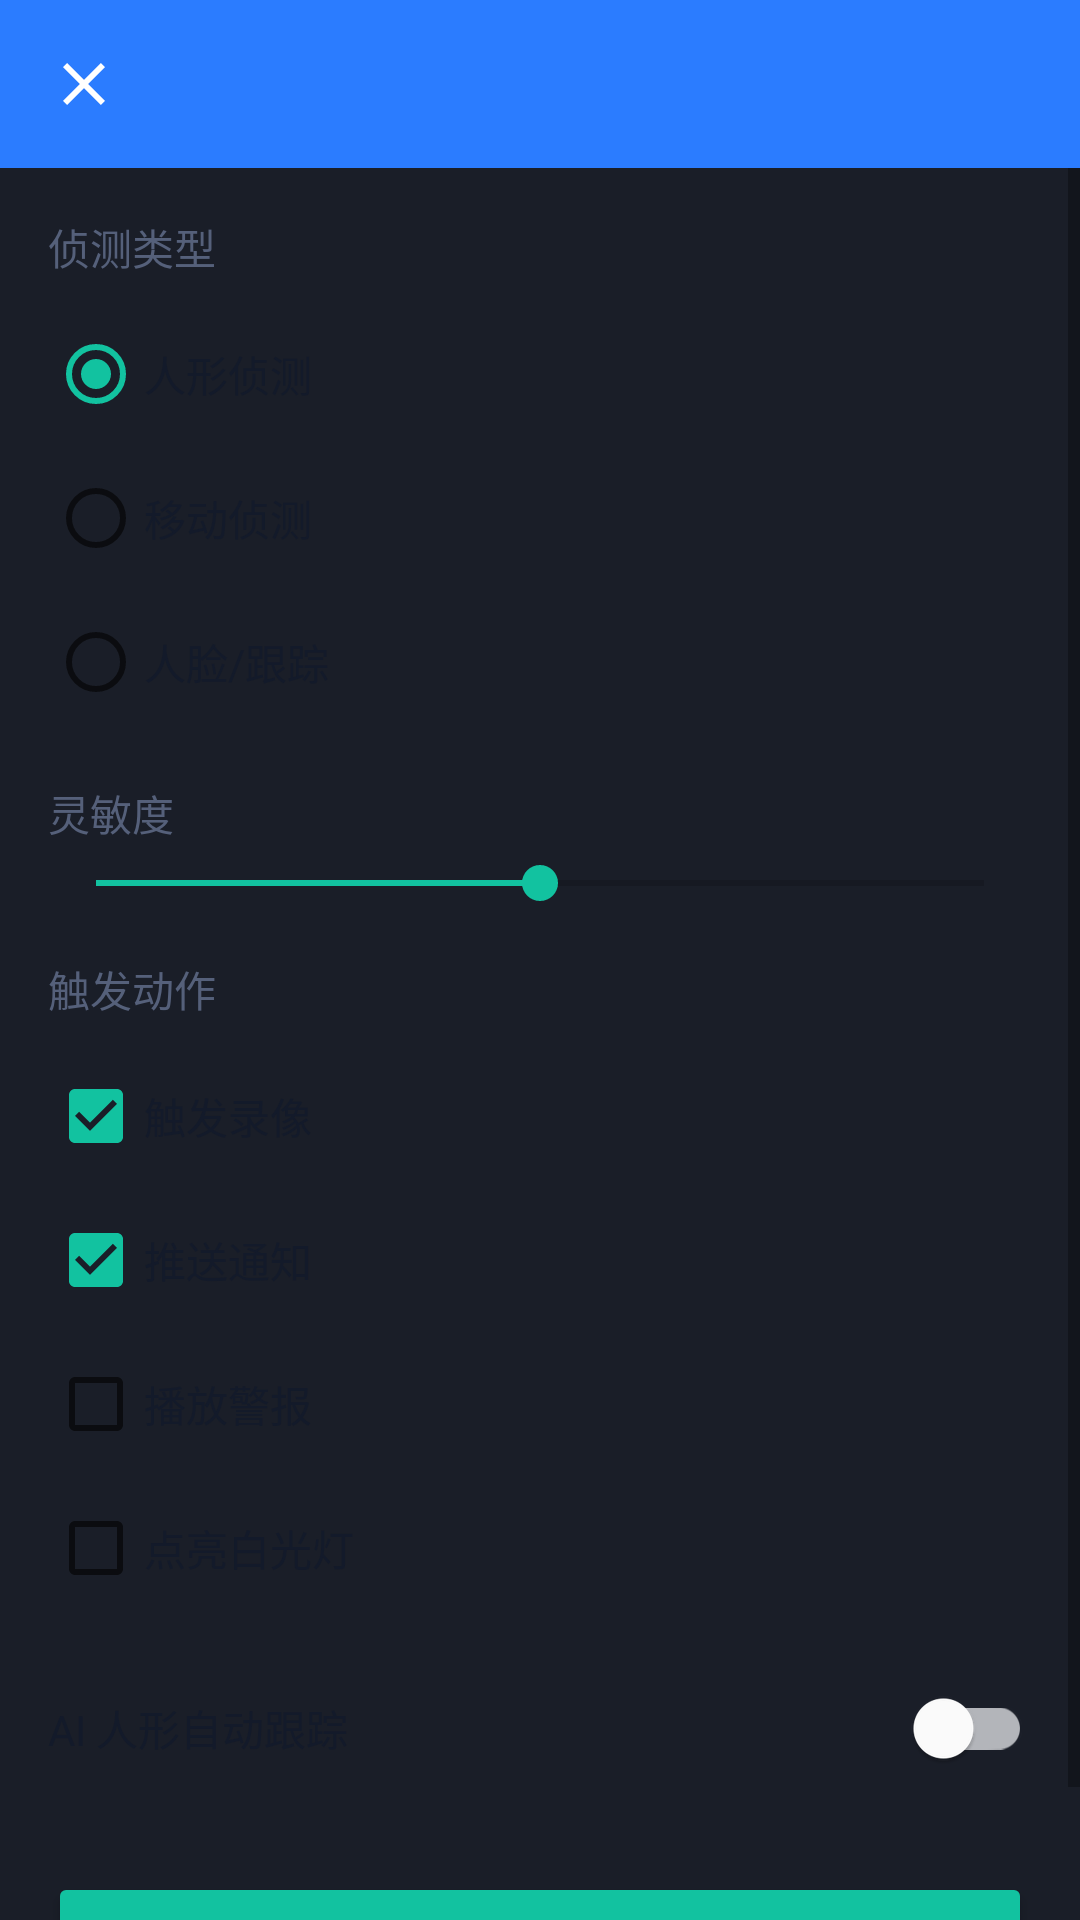

Produce the Android XML layout that renders to this screen, including the resource entries it uses.
<!-- AndroidManifest.xml: application theme Theme.CameraManager -->
<!-- res/layout/activity_detection_rule.xml -->
<?xml version="1.0" encoding="utf-8"?>
<LinearLayout xmlns:android="http://schemas.android.com/apk/res/android"
    xmlns:app="http://schemas.android.com/apk/res-auto"
    android:layout_width="match_parent" android:layout_height="match_parent"
    android:orientation="vertical" android:background="@color/bg_dark">

    <com.google.android.material.appbar.MaterialToolbar android:id="@+id/toolbar"
        android:layout_width="match_parent" android:layout_height="?attr/actionBarSize"
        android:background="@color/brand_primary" app:titleTextColor="@color/white"
        app:navigationIcon="@drawable/ic_close"/>

    <ScrollView android:layout_width="match_parent" android:layout_height="0dp"
        android:layout_weight="1">
        <LinearLayout android:layout_width="match_parent" android:layout_height="wrap_content"
            android:orientation="vertical" android:padding="16dp">

            <TextView android:layout_width="wrap_content" android:layout_height="wrap_content"
                android:text="侦测类型" android:textColor="@color/text_secondary"
                android:layout_marginBottom="8dp"/>
            <RadioGroup android:id="@+id/typeGroup"
                android:layout_width="match_parent" android:layout_height="wrap_content"
                android:orientation="vertical" android:layout_marginBottom="16dp">
                <RadioButton android:id="@+id/typeHuman"
                    android:layout_width="match_parent" android:layout_height="wrap_content"
                    android:textColor="@color/text_primary" android:checked="true"
                    android:text="@string/type_human"/>
                <RadioButton android:id="@+id/typeMotion"
                    android:layout_width="match_parent" android:layout_height="wrap_content"
                    android:textColor="@color/text_primary"
                    android:text="@string/type_motion"/>
                <RadioButton android:id="@+id/typeTrack"
                    android:layout_width="match_parent" android:layout_height="wrap_content"
                    android:textColor="@color/text_primary"
                    android:text="@string/type_track"/>
            </RadioGroup>

            <TextView android:layout_width="wrap_content" android:layout_height="wrap_content"
                android:text="@string/sensitivity" android:textColor="@color/text_secondary"
                android:layout_marginBottom="4dp"/>
            <SeekBar android:id="@+id/sensitivity"
                android:layout_width="match_parent" android:layout_height="wrap_content"
                android:max="4" android:progress="2" android:layout_marginBottom="16dp"/>

            <TextView android:layout_width="wrap_content" android:layout_height="wrap_content"
                android:text="触发动作" android:textColor="@color/text_secondary"
                android:layout_marginBottom="8dp"/>
            <CheckBox android:id="@+id/actionRecord"
                android:layout_width="match_parent" android:layout_height="wrap_content"
                android:textColor="@color/text_primary" android:checked="true"
                android:text="@string/action_record"/>
            <CheckBox android:id="@+id/actionNotify"
                android:layout_width="match_parent" android:layout_height="wrap_content"
                android:textColor="@color/text_primary" android:checked="true"
                android:text="@string/action_notify"/>
            <CheckBox android:id="@+id/actionSound"
                android:layout_width="match_parent" android:layout_height="wrap_content"
                android:textColor="@color/text_primary"
                android:text="@string/action_sound"/>
            <CheckBox android:id="@+id/actionLight"
                android:layout_width="match_parent" android:layout_height="wrap_content"
                android:textColor="@color/text_primary"
                android:text="@string/action_light"/>

            <com.google.android.material.switchmaterial.SwitchMaterial
                android:id="@+id/switchAutoTrack"
                android:layout_width="match_parent" android:layout_height="wrap_content"
                android:layout_marginTop="12dp" android:textColor="@color/text_primary"
                android:text="@string/auto_track"/>

            <Button android:id="@+id/btnSave"
                android:layout_width="match_parent" android:layout_height="wrap_content"
                android:layout_marginTop="24dp"
                android:backgroundTint="@color/brand_accent"
                android:textColor="@color/black" android:text="@string/save"/>
        </LinearLayout>
    </ScrollView>
</LinearLayout>
<!-- resources referenced by this layout -->
<resources>
  <color name="bg_dark">#1A1E28</color>
  <color name="black">#131A2A</color>
  <color name="brand_accent">#12C2A0</color>
  <color name="brand_primary">#2B7CFF</color>
  <color name="text_primary">#131A2A</color>
  <color name="text_secondary">#55607A</color>
  <color name="white">#FFFFFF</color>
  <!-- drawable ic_close (drawable) -->
  <vector xmlns:android="http://schemas.android.com/apk/res/android"
      android:width="24dp" android:height="24dp"
      android:viewportWidth="24" android:viewportHeight="24"
      android:tint="@color/white">
      <path android:fillColor="@android:color/white"
          android:pathData="M19,6.41L17.59,5 12,10.59 6.41,5 5,6.41 10.59,12 5,17.59 6.41,19 12,13.41 17.59,19 19,17.59 13.41,12z"/>
  </vector>
  <string name="action_light">点亮白光灯</string>
  <string name="action_notify">推送通知</string>
  <string name="action_record">触发录像</string>
  <string name="action_sound">播放警报</string>
  <string name="auto_track">AI 人形自动跟踪</string>
  <string name="save">保存</string>
  <string name="sensitivity">灵敏度</string>
  <string name="type_human">人形侦测</string>
  <string name="type_motion">移动侦测</string>
  <string name="type_track">人脸/跟踪</string>
  <style name="Theme.CameraManager" parent="Theme.MaterialComponents.Light.NoActionBar">
          <item name="colorPrimary">@color/brand_primary</item>
          <item name="colorPrimaryVariant">@color/brand_primary_dark</item>
          <item name="colorOnPrimary">@color/white</item>
          <item name="colorSecondary">@color/brand_accent</item>
          <item name="colorOnSecondary">@color/white</item>
          <item name="colorSurface">@color/bg_card</item>
          <item name="colorOnSurface">@color/text_primary</item>
          <item name="colorError">@color/error_red</item>
          <item name="android:colorBackground">@color/bg_page</item>
          <item name="android:windowBackground">@color/bg_page</item>
          <item name="android:statusBarColor" tools:targetApi="l">@color/brand_primary</item>
          <item name="android:windowLightStatusBar" tools:targetApi="23">false</item>
          <item name="android:navigationBarColor" tools:targetApi="21">@color/white</item>
          <item name="android:windowLightNavigationBar" tools:targetApi="27">true</item>
          <item name="materialAlertDialogTheme">@style/AlertDialogLight</item>
      </style>
  <color name="brand_primary_dark">#1E64D6</color>
  <color name="bg_card">#FFFFFF</color>
  <color name="error_red">#F5555B</color>
  <color name="bg_page">#F4F6FB</color>
  <style name="AlertDialogLight" parent="ThemeOverlay.MaterialComponents.MaterialAlertDialog">
          <item name="android:background">@color/bg_card</item>
          <item name="android:textColorPrimary">@color/text_primary</item>
          <item name="colorSurface">@color/bg_card</item>
      </style>
</resources>
